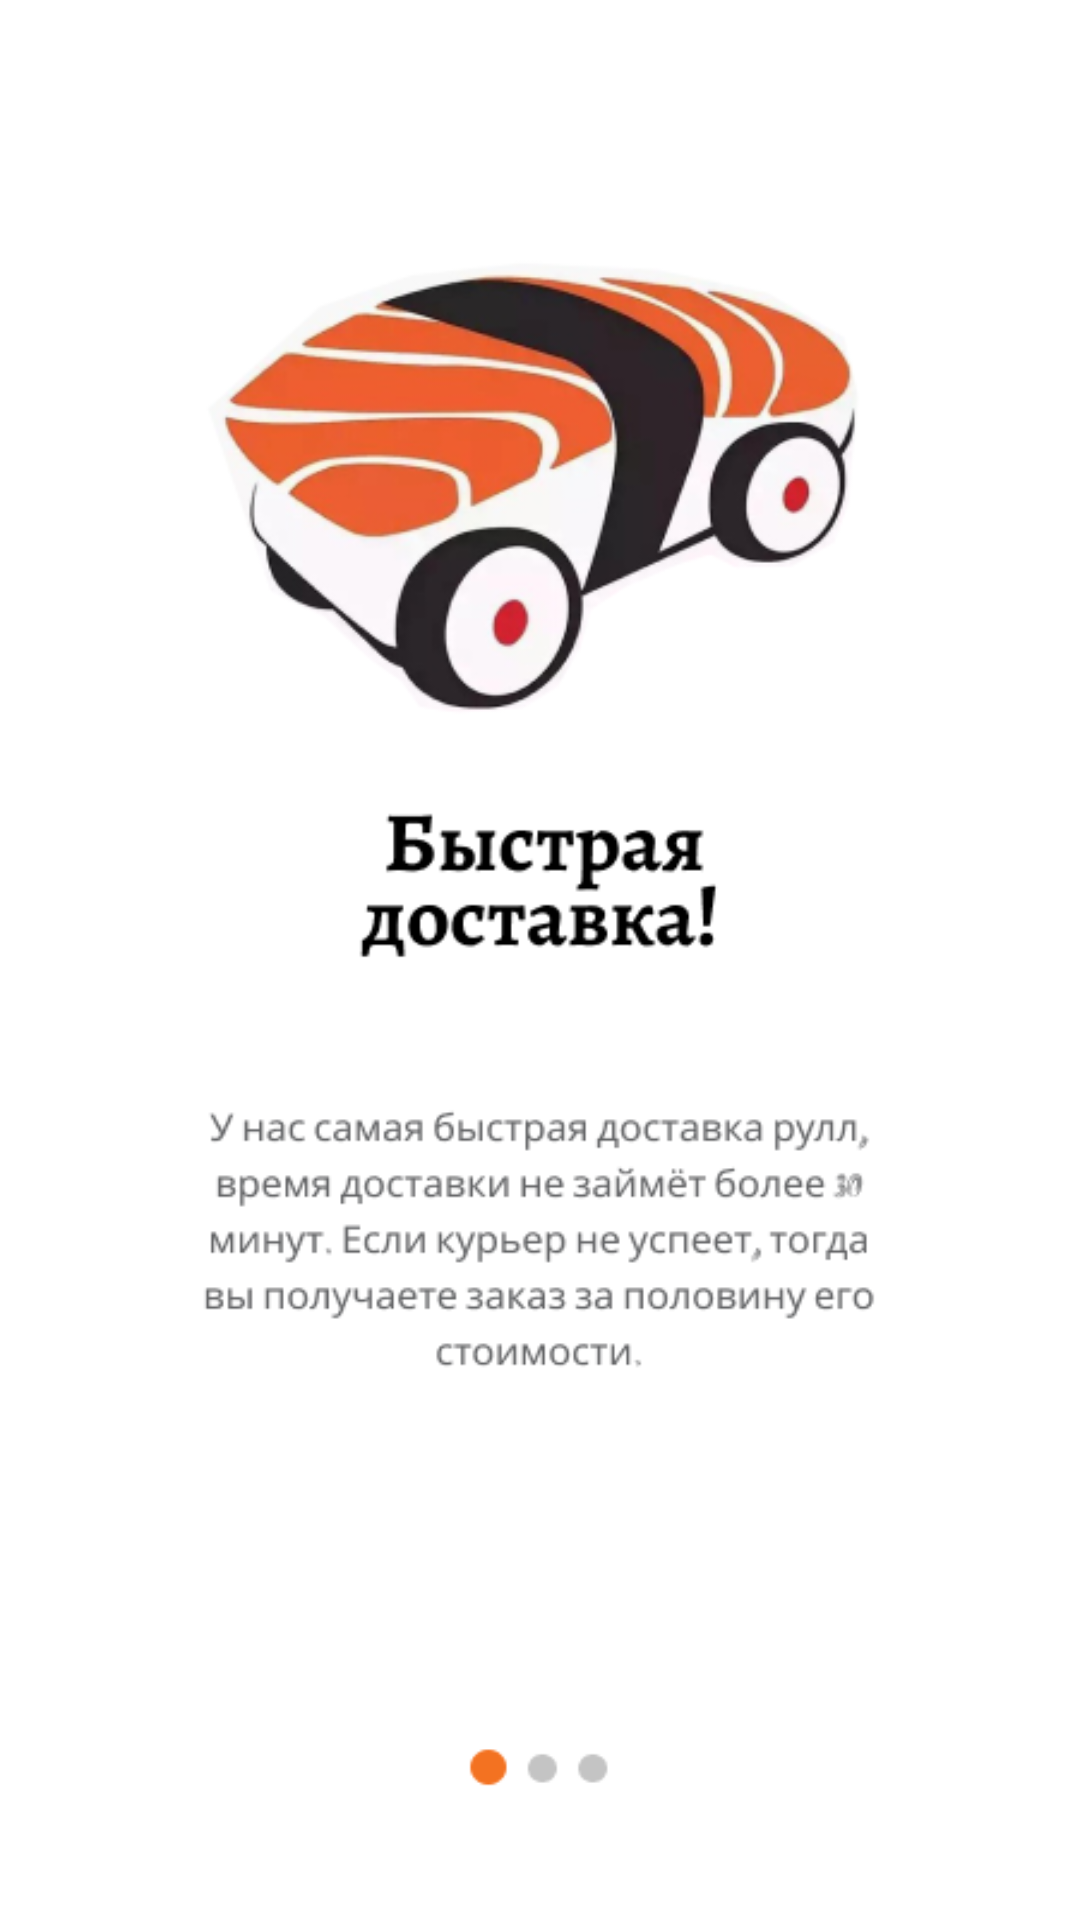

Produce the Android XML layout that renders to this screen, including the resource entries it uses.
<!-- AndroidManifest.xml: application theme Theme.Sushkof -->
<!-- res/layout/activity_onboardin1.xml -->
<?xml version="1.0" encoding="utf-8"?>
<androidx.constraintlayout.widget.ConstraintLayout xmlns:android="http://schemas.android.com/apk/res/android"
    xmlns:app="http://schemas.android.com/apk/res-auto"
    xmlns:tools="http://schemas.android.com/tools"
    android:layout_width="match_parent"
    android:layout_height="match_parent"
    android:background="@drawable/onboardin1"
    tools:context=".onboardin1">

    <Button
        android:id="@+id/btnNxt1"
        android:layout_width="128dp"
        android:layout_height="47dp"
        android:layout_marginStart="141dp"
        android:layout_marginTop="584dp"
        android:layout_marginEnd="141dp"
        android:layout_marginBottom="100dp"
        android:background="@drawable/rad"
        android:onClick="Next1"
        android:text="Дальше"
        android:textAppearance="@style/TextAppearance.AppCompat.Large"
        android:textColor="@color/white"
        android:textSize="16sp"
        app:layout_constraintBottom_toBottomOf="parent"
        app:layout_constraintEnd_toEndOf="parent"
        app:layout_constraintStart_toStartOf="parent"
        app:layout_constraintTop_toTopOf="parent" />
</androidx.constraintlayout.widget.ConstraintLayout>
<!-- resources referenced by this layout -->
<resources>
  <color name="white">#FFFFFFFF</color>
  <!-- drawable onboardin1: png bitmap (drawable-v24, 81274 bytes) -->
  <!-- drawable rad (drawable) -->
  <?xml version="1.0" encoding="utf-8"?>
  <shape xmlns:android="http://schemas.android.com/apk/res/android">
      <stroke android:color="@color/orange" android:width="1dp"/>
      <corners android:radius="25dp"/>
      <solid android:color="@color/orange"/>
  </shape>
  <style name="Theme.Sushkof" parent="Theme.MaterialComponents.DayNight.DarkActionBar">
          
          <item name="colorPrimary">@color/purple_200</item>
          <item name="colorPrimaryVariant">@color/purple_700</item>
          <item name="colorOnPrimary">@color/black</item>
          
          <item name="colorSecondary">@color/teal_200</item>
          <item name="colorSecondaryVariant">@color/teal_200</item>
          <item name="colorOnSecondary">@color/black</item>
          
          <item name="android:statusBarColor" tools:targetApi="l">?attr/colorPrimaryVariant</item>
          
      </style>
  <color name="orange">#F37221</color>
  <color name="purple_200">#FFBB86FC</color>
  <color name="purple_700">#FF3700B3</color>
  <color name="black">#FF000000</color>
  <color name="teal_200">#FF03DAC5</color>
</resources>
